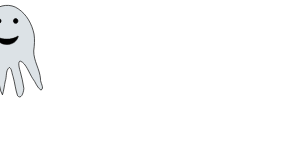
t = 0.00 s
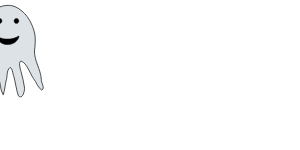
t = 2.50 s
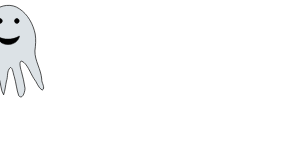
t = 5.00 s
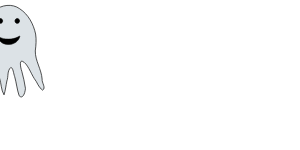
t = 7.50 s
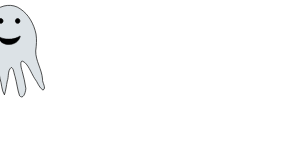
t = 10.00 s

The animated SVG that drew these frames (rendered in a browser with its animation timeline set to each time). Animation: 1 SMIL element (animate=1); one cycle of 10.00 s.

<?xml version="1.0"?>
<svg xmlns="http://www.w3.org/2000/svg">
 <g>
  <title>Ghost</title>
  <svg x="-10%">
  <g>
   <path id="path1928" fill="#DCE2E6" stroke="#000000" stroke-width="0.6828" d="m61.9289,50.94758c-0.1623,9.87308 6.14767,18.35825 6.81532,28.1152c-0.4594,3.60356 4.28075,9.08076 0.44525,11.07582c-4.0636,-2.49697 -5.21735,-7.93875 -8.25023,-11.52047c-3.76081,-5.90585 -6.77587,-15.18637 -11.89385,-17.31176c-3.3587,-1.39478 -1.75969,6.9068 -0.5946,10.06939c1.5126,5.57819 2.83635,11.23289 3.6307,16.96872c-0.0917,3.14579 -2.2539,11.66516 -6.29502,7.40224c-2.1521,-6.28045 -2.70217,-12.96525 -4.54059,-19.33556c-1.10762,-2.63072 -1.37718,-8.6926 -3.81768,-8.9211c-3.87983,3.37206 -2.20068,9.13503 -3.93305,13.52342c-0.94734,4.60616 -1.37111,9.33416 -2.83837,13.82274c-3.02578,-4.96761 -2.63397,-11.04386 -4.42889,-16.43405c-1.76009,-8.48392 -1.49659,-25.50752 -4.62679,-25.57714c-3.62948,-0.08034 -1.22863,19.29771 -5.97283,27.99073c-1.22035,2.06507 -2.91164,8.45481 -5.24569,6.98109c-2.01449,-4.41856 1.58647,-9.3888 -0.81336,-13.7351c-2.13408,-7.53034 -4.03626,-15.22704 -3.74463,-23.11802c-0.07225,-14.64216 4.28397,-30.24847 15.42943,-40.34114c6.83051,-5.84816 17.60137,-7.2966 25.0983,-1.84672c8.63189,5.62818 13.80269,15.41243 15.90016,25.28693c0.90079,5.60348 0.40031,11.31281 -0.3236,16.90478l0.00002,0z"/>
   <path id="path2823" stroke="#000000" stroke-width="0.6828" d="m46.14694,20.93468c0,1.32295 -1.00928,2.39536 -2.25431,2.39536c-1.24524,0 -2.25472,-1.0724 -2.25472,-2.39536s1.00927,-2.39536 2.25472,-2.39536c1.24503,0 2.25431,1.0722 2.25431,2.39536z"/>
   <path id="path2825" stroke="#000000" stroke-width="0.6828" d="m29.28912,20.93468c0,1.32295 -1.00927,2.39536 -2.25451,2.39536c-1.24503,0 -2.2545,-1.0724 -2.2545,-2.39536s1.00926,-2.39536 2.2545,-2.39536c1.24524,0 2.25451,1.0722 2.25451,2.39536z"/>
   <path id="path2827" stroke="#000000" stroke-width="0.538" d="m46.44362,36.29185c0,1.24888 -2.54715,8.198 -11.35429,8.198c-8.80675,0 -10.37479,-6.67023 -10.37479,-7.91931c0,-1.24889 1.56804,2.54553 10.37479,2.54553c8.80716,0 11.35429,-4.07309 11.35429,-2.82421l0,-0.00001z"/>
  </g>
  <animate attributeName="x" to="110%" dur="10s" repeatCount="10" />
  </svg>
 </g>
</svg>